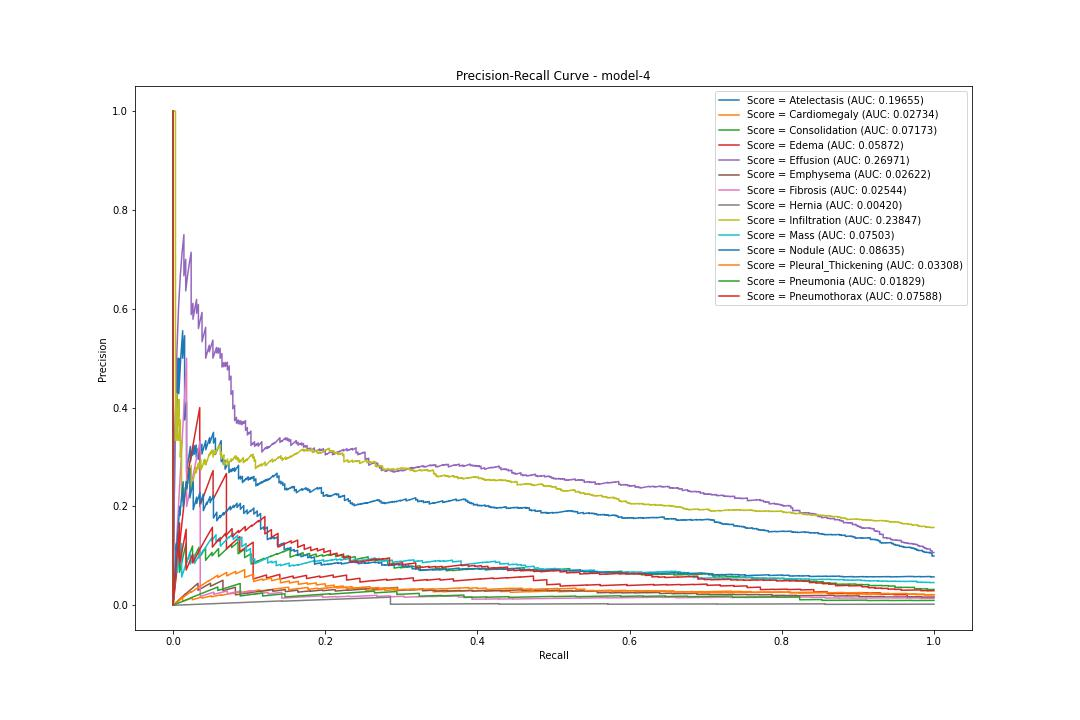

The file beside this chart, header and first rows:
pr, rc, threshold
Atelectasis, 0.09982, 1.0, 0.02166
Atelectasis, 0.0996, 0.9975, 0.02182
Atelectasis, 0.09962, 0.9975, 0.02186
Atelectasis, 0.09965, 0.9975, 0.02189
Atelectasis, 0.09967, 0.9975, 0.02203
Atelectasis, 0.0997, 0.9975, 0.0221
Atelectasis, 0.09972, 0.9975, 0.02217
Atelectasis, 0.09975, 0.9975, 0.0222
Atelectasis, 0.09977, 0.9975, 0.02226
Atelectasis, 0.0998, 0.9975, 0.02231
Atelectasis, 0.09982, 0.9975, 0.02234
Atelectasis, 0.09985, 0.9975, 0.02234
Atelectasis, 0.09987, 0.9975, 0.02237
Atelectasis, 0.0999, 0.9975, 0.02238
Atelectasis, 0.09992, 0.9975, 0.02256
Atelectasis, 0.09995, 0.9975, 0.02259
Atelectasis, 0.09997, 0.9975, 0.02268
Atelectasis, 0.1, 0.9975, 0.02271
Atelectasis, 0.1, 0.9975, 0.0228
Atelectasis, 0.1001, 0.9975, 0.02283
Atelectasis, 0.1001, 0.9975, 0.02284
Atelectasis, 0.1001, 0.9975, 0.02286
Atelectasis, 0.1001, 0.9975, 0.02287
Atelectasis, 0.1002, 0.9975, 0.02288
Atelectasis, 0.1002, 0.9975, 0.02291
Atelectasis, 0.1002, 0.9975, 0.02311
Atelectasis, 0.1002, 0.9975, 0.02318
Atelectasis, 0.1003, 0.9975, 0.02318
Atelectasis, 0.1003, 0.9975, 0.02336
Atelectasis, 0.1003, 0.9975, 0.02343
Atelectasis, 0.1003, 0.9975, 0.02349
Atelectasis, 0.1004, 0.9975, 0.02353
Atelectasis, 0.1004, 0.9975, 0.02358
Atelectasis, 0.1004, 0.9975, 0.02361
Atelectasis, 0.1004, 0.9975, 0.02371
Atelectasis, 0.1005, 0.9975, 0.02376
Atelectasis, 0.1005, 0.9975, 0.02383
Atelectasis, 0.1005, 0.9975, 0.02419
Atelectasis, 0.1005, 0.9975, 0.02427
Atelectasis, 0.1006, 0.9975, 0.02427
Atelectasis, 0.1006, 0.9975, 0.02432
Atelectasis, 0.1006, 0.9975, 0.02456
Atelectasis, 0.1006, 0.9975, 0.02457
Atelectasis, 0.1007, 0.9975, 0.02462
Atelectasis, 0.1007, 0.9975, 0.02472
Atelectasis, 0.1007, 0.9975, 0.02476
Atelectasis, 0.1007, 0.9975, 0.02478
Atelectasis, 0.1008, 0.9975, 0.02479
Atelectasis, 0.1008, 0.9975, 0.02496
Atelectasis, 0.1008, 0.9975, 0.02501
Atelectasis, 0.1008, 0.9975, 0.0251
Atelectasis, 0.1009, 0.9975, 0.02511
Atelectasis, 0.1009, 0.9975, 0.02514
Atelectasis, 0.1009, 0.9975, 0.02515
Atelectasis, 0.1009, 0.9975, 0.02521
Atelectasis, 0.101, 0.9975, 0.02525
Atelectasis, 0.101, 0.9975, 0.02527
Atelectasis, 0.101, 0.9975, 0.02529
Atelectasis, 0.1011, 0.9975, 0.0254
Atelectasis, 0.1011, 0.9975, 0.02543
... 52,531 more rows
